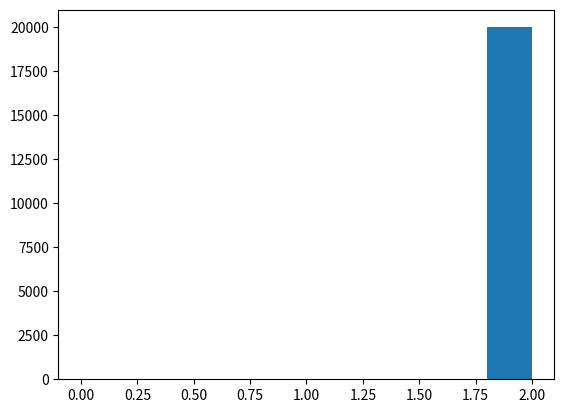

Source code (Python):
from __future__ import division
import random
from math import sqrt, exp
import numpy as np
import matplotlib.pyplot as plt
import matplotlib.tri as tri
from scipy.interpolate import interp1d

class Player_loglin():
    """
    This is designed for two player games. To compare this with models like
    "stochastic fictitious play," this is sufficient. Remember, however, that
    the original model is a n players game.
    
    <Parameters>
    beta: The indicator of rationality. Completely random if 0.
    payoffs: payoff matrix.Only symmetric games are allowed.
    """
    def __init__(self, beta=1, payoffs=[[6, 0, 0], [5, 7, 5], [0, 5, 8]]):
        # The payoff shocks are assumed to be normally distributed
        self.num_actions = len(payoffs)
        self.action = random.choice(range(len(payoffs)))
        self.beta = beta
        self.payoffs = np.array(payoffs)

    def update_action(self, opponent_action):
        # comptute the prob each action is taken, given the other's action
        # First compute the probability with which an action is taken.
        # [redacted]
        prob_distribution = np.zeros(self.num_actions)

        for i in range(self.num_actions):
            x = 0
            for n in range(self.num_actions):
                x = x + exp(self.payoffs[opponent_action][n] * self.beta)
            
            y = (self.payoffs[opponent_action][i]) * self.beta
            
            prob_of_i = exp(y) / x
            prob_distribution[i] = prob_of_i

        # Let's decide which action is taken.
        p = prob_distribution.cumsum()
        return p.searchsorted(random.uniform(0, 1))

# draw the histogram about the outcome

T = 10000
result_box = []

player0 = Player_loglin(payoffs=[[13, 3, 0], [5, 0, 13], [0, 2, 16]])
player1 = Player_loglin(payoffs=[[13, 3, 0], [5, 0, 13], [0, 2, 16]])

for i in range(T):
    a = player0.update_action(player1.action)
    b = player1.update_action(player0.action)
    
    result_box.append(a)
    result_box.append(b)

fig, ax = plt.subplots()
ax.hist(result_box)
plt.show()
